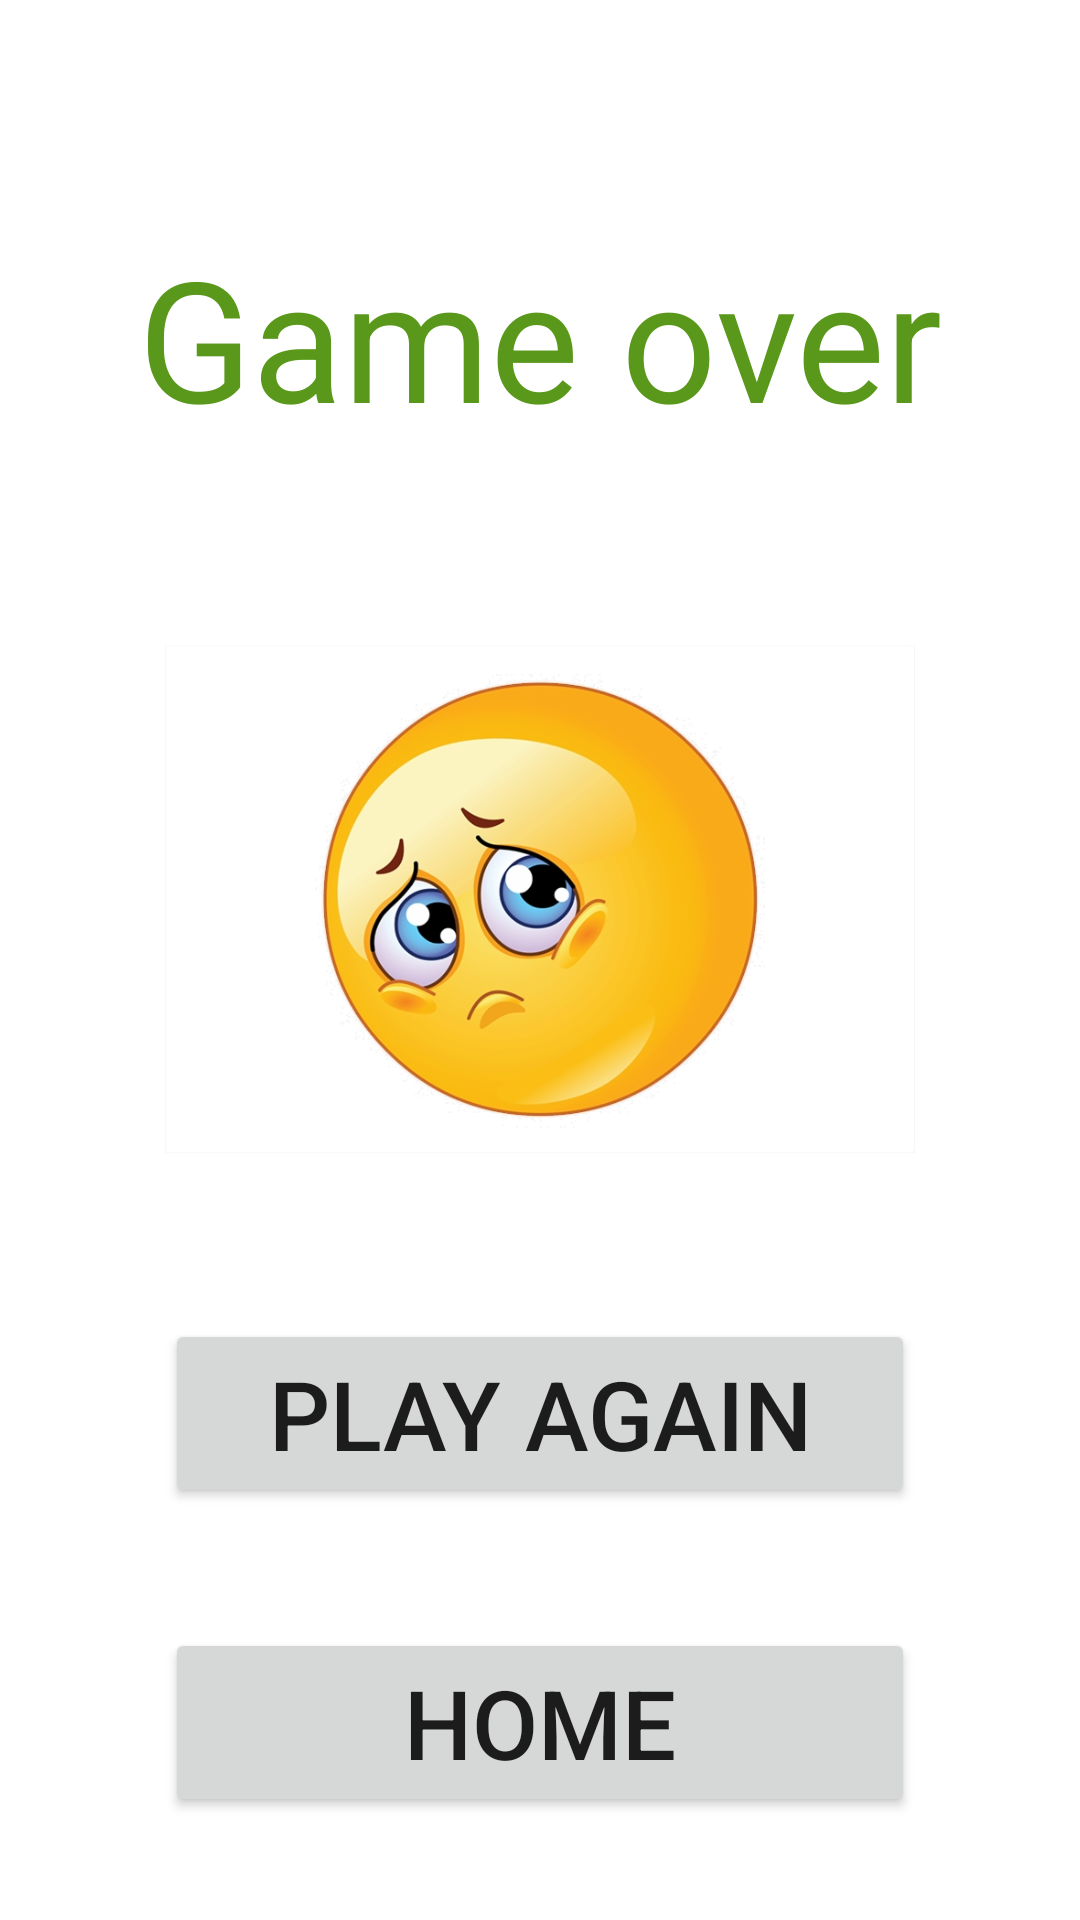

Produce the Android XML layout that renders to this screen, including the resource entries it uses.
<!-- AndroidManifest.xml: application theme Theme.S185178LykkehjuletV6 -->
<!-- res/layout/game_lost_fragment.xml -->
<?xml version="1.0" encoding="utf-8"?>
<androidx.constraintlayout.widget.ConstraintLayout
    xmlns:android="http://schemas.android.com/apk/res/android"
    xmlns:tools="http://schemas.android.com/tools"
    xmlns:app="http://schemas.android.com/apk/res-auto"
    android:layout_width="match_parent"
    android:layout_height="match_parent"
    tools:context=".Fragments.game_lost">

    <TextView
        android:id="@+id/text"
        android:layout_width="wrap_content"
        android:layout_height="wrap_content"
        android:layout_marginTop="75dp"
        android:text="Game over"
        android:textColor="@color/Green"
        android:textSize="56sp"
        app:layout_constraintEnd_toEndOf="parent"
        app:layout_constraintStart_toStartOf="parent"
        app:layout_constraintTop_toTopOf="parent"/>

    <ImageView
        android:id="@+id/trophy"
        android:layout_width="250dp"
        android:layout_height="200dp"
        android:layout_marginTop="50dp"
        android:src="@drawable/game_over"
        app:layout_constraintEnd_toEndOf="parent"
        app:layout_constraintStart_toStartOf="parent"
        app:layout_constraintTop_toBottomOf="@id/text"/>

    <Button
        android:id="@+id/Play_again"
        android:layout_width="250dp"
        android:layout_height="wrap_content"
        android:layout_marginTop="40dp"
        android:text="Play again"
        android:textSize="32sp"
        app:layout_constraintEnd_toEndOf="parent"
        app:layout_constraintStart_toStartOf="parent"
        app:layout_constraintTop_toBottomOf="@id/trophy"/>

    <Button
        android:id="@+id/Home_button"
        android:layout_width="250dp"
        android:layout_height="wrap_content"
        android:layout_marginTop="40dp"
        android:text="Home"
        android:textSize="32dp"
        app:layout_constraintEnd_toEndOf="parent"
        app:layout_constraintStart_toStartOf="parent"
        app:layout_constraintTop_toBottomOf="@id/Play_again" />

</androidx.constraintlayout.widget.ConstraintLayout>
<!-- resources referenced by this layout -->
<resources>
  <color name="Green">#59981A</color>
  <!-- drawable game_over: png bitmap (drawable, 186313 bytes) -->
  <style name="Theme.S185178LykkehjuletV6" parent="Theme.MaterialComponents.DayNight.DarkActionBar">
          
          <item name="colorPrimary">@color/Lime_Green</item>
          <item name="colorPrimaryVariant">@color/Green</item>
          <item name="colorOnPrimary">@color/white</item>
          
          <item name="colorSecondary">@color/teal_200</item>
          <item name="colorSecondaryVariant">@color/teal_700</item>
          <item name="colorOnSecondary">@color/black</item>
          
          <item name="android:statusBarColor" tools:targetApi="l">?attr/colorPrimaryVariant</item>
          
      </style>
  <color name="Lime_Green">#81B622</color>
  <color name="white">#FFFFFFFF</color>
  <color name="teal_200">#FF03DAC5</color>
  <color name="teal_700">#FF018786</color>
  <color name="black">#FF000000</color>
</resources>
